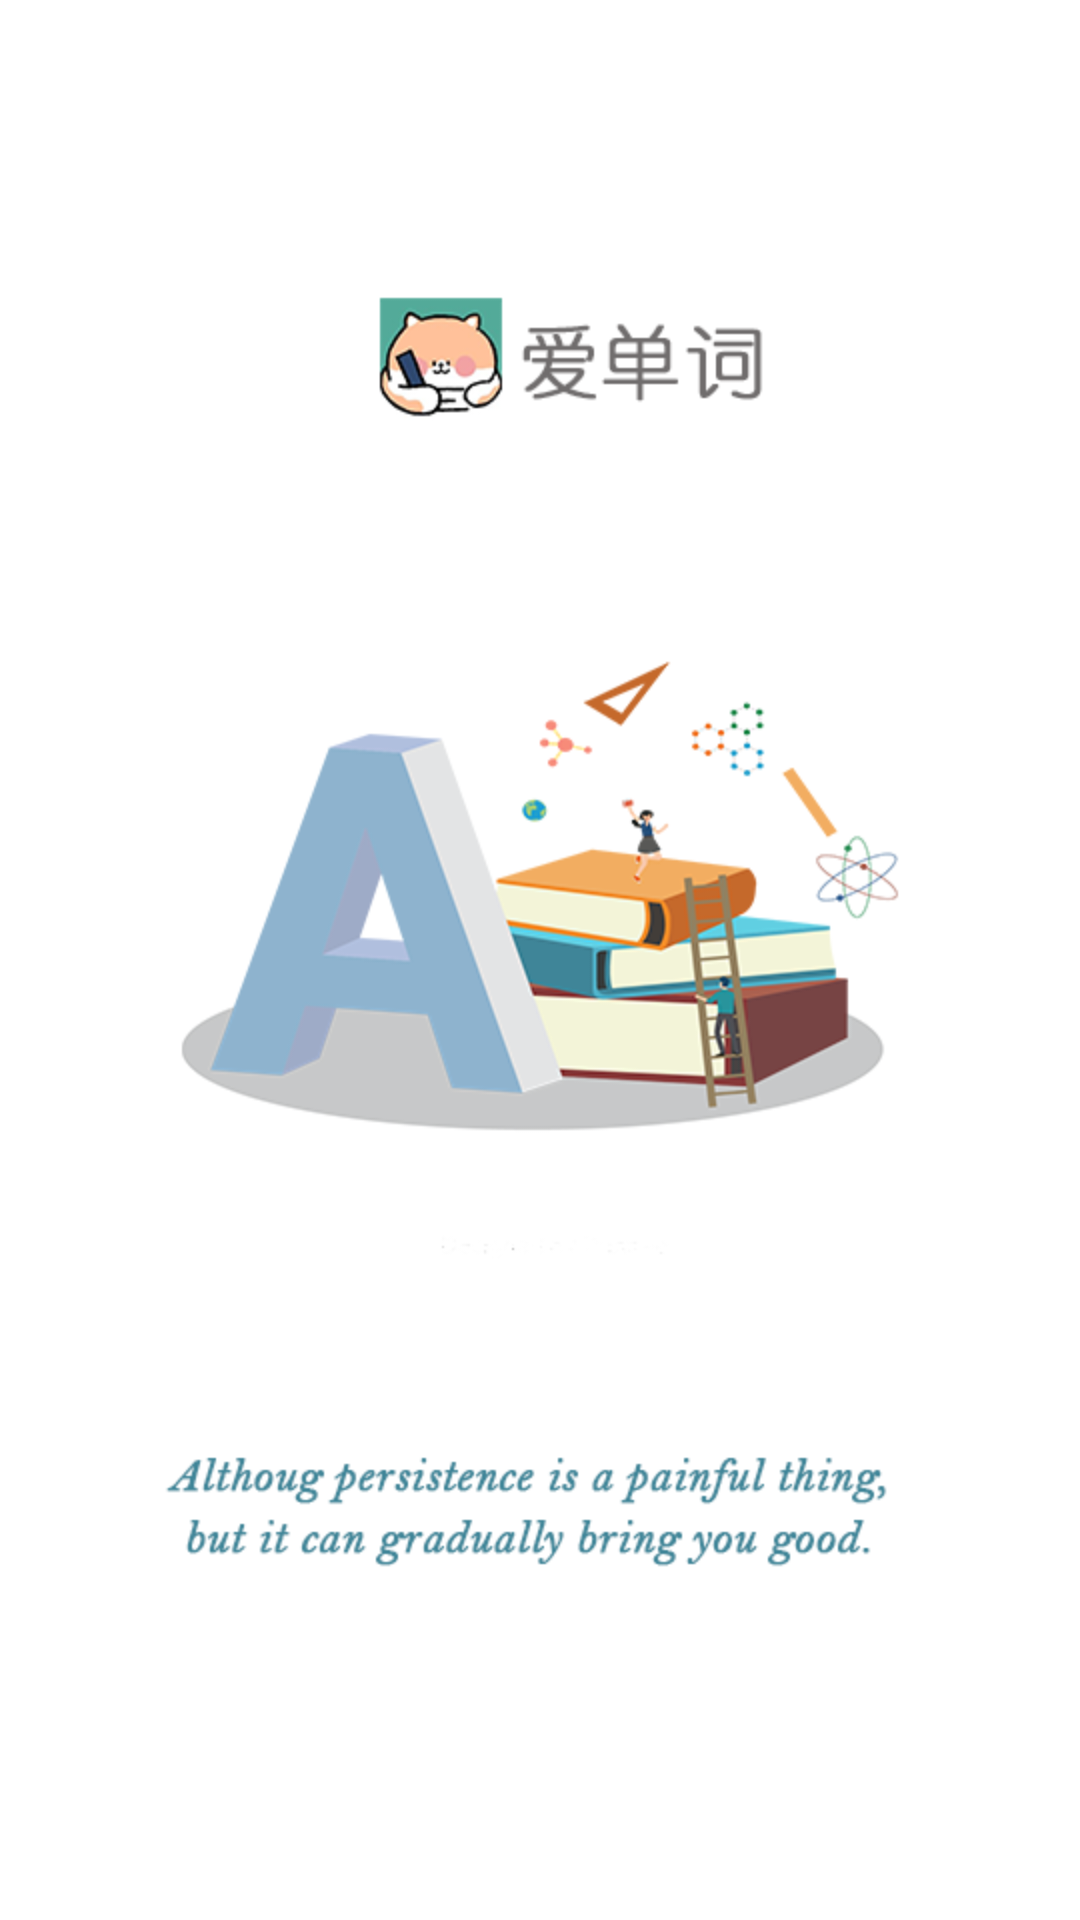

The Android layout XML behind this screen, and the referenced resources:
<!-- AndroidManifest.xml: application theme AppTheme -->
<!-- res/layout/activity_splash.xml -->
<?xml version="1.0" encoding="utf-8"?>
<RelativeLayout xmlns:android="http://schemas.android.com/apk/res/android"
    xmlns:app="http://schemas.android.com/apk/res-auto"
    xmlns:tools="http://schemas.android.com/tools"
    android:layout_width="match_parent"
    android:layout_height="match_parent"
    tools:context=".Activity.SplashActivity">

    <ImageView
        android:layout_width="match_parent"
        android:layout_height="match_parent"
        android:scaleType="centerCrop"
        android:src="@drawable/shou1"/>

</RelativeLayout>
<!-- resources referenced by this layout -->
<resources>
  <!-- drawable shou1: png bitmap (drawable, 80137 bytes) -->
  <style name="AppTheme" parent="Theme.AppCompat.Light.NoActionBar">
          
          <item name="colorPrimary">@color/colorPrimary</item>
          <item name="colorPrimaryDark">@color/colorPrimaryDark</item>
          <item name="colorAccent">@color/colorAccent</item>
          
          <item name="android:statusBarColor">@color/transparent</item>
      </style>
  <color name="colorPrimary">#008577</color>
  <color name="colorPrimaryDark">#00574B</color>
  <color name="colorAccent">#D81B60</color>
</resources>
